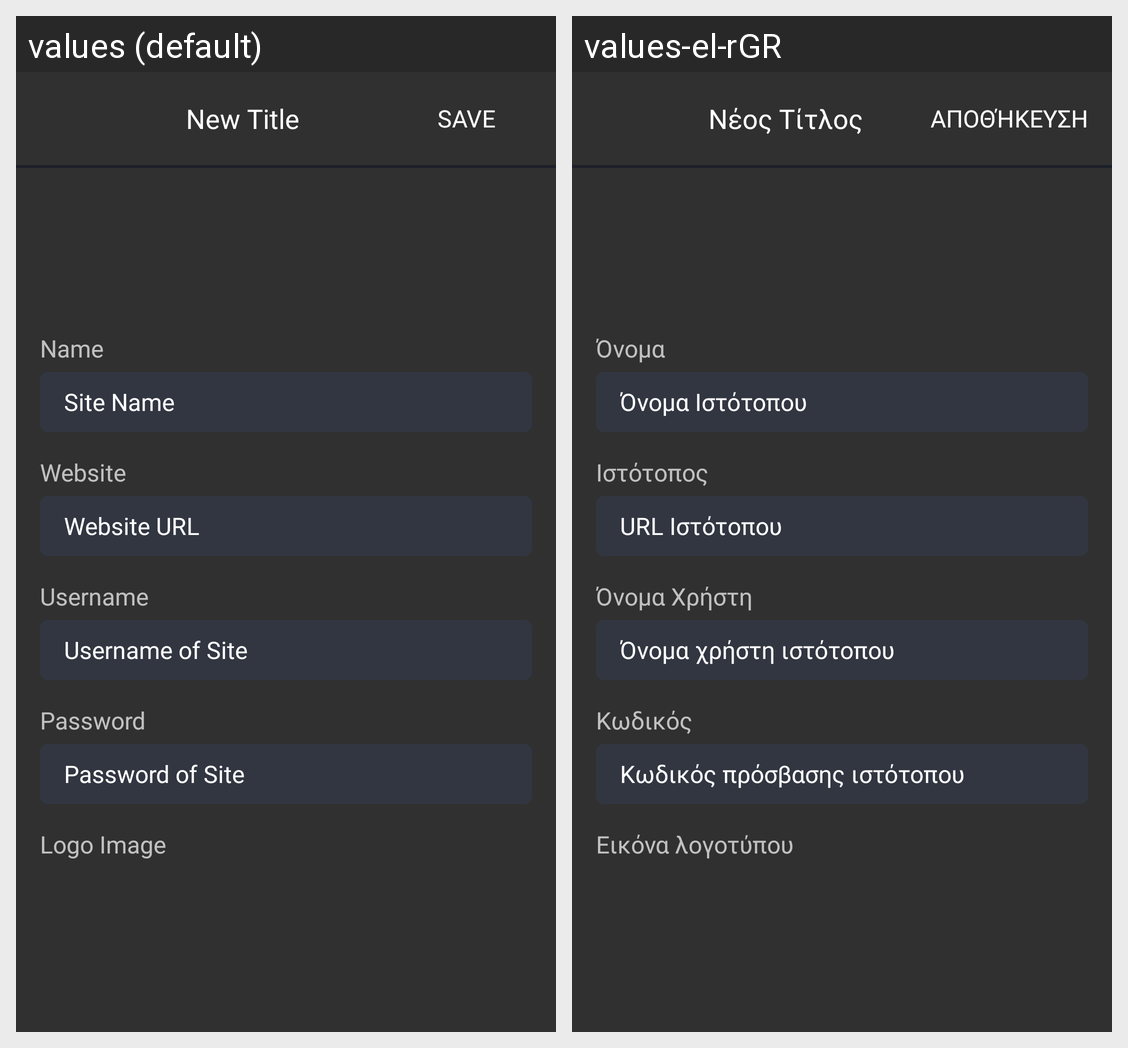

Translations of the strings shown on this Android screen, per locale in the grid:
Android screen res/layout/activity_add_item.xml rendered under 2 locales, left to right: values (default), values-el-rGR. Device: Nexus 5 (rendered at 1080×1920; each locale shown at half size, 540×960, under a caption strip naming it); theme Theme.AppCompat.NoActionBar.
Strings drawn on this screen, with the default value and each locale's value (text and hints the layout hard-codes, and strings that could not be matched under every locale, appear in the picture but are not listed):

new_title
  values: New Title
  values-el-rGR: Νέος Τίτλος

save
  values: Save
  values-el-rGR: Αποθήκευση

name
  values: Name
  values-el-rGR: Όνομα

site_name
  values: Site Name
  values-el-rGR: Όνομα Ιστότοπου

website
  values: Website
  values-el-rGR: Ιστότοπος

website_url
  values: Website URL
  values-el-rGR: URL Ιστότοπου

username
  values: Username
  values-el-rGR: Όνομα Χρήστη

username_of_site
  values: Username of Site
  values-el-rGR: Όνομα χρήστη ιστότοπου

password
  values: Password
  values-el-rGR: Κωδικός

password_of_site
  values: Password of Site
  values-el-rGR: Κωδικός πρόσβασης ιστότοπου

logo_image
  values: Logo Image
  values-el-rGR: Εικόνα λογοτύπου
